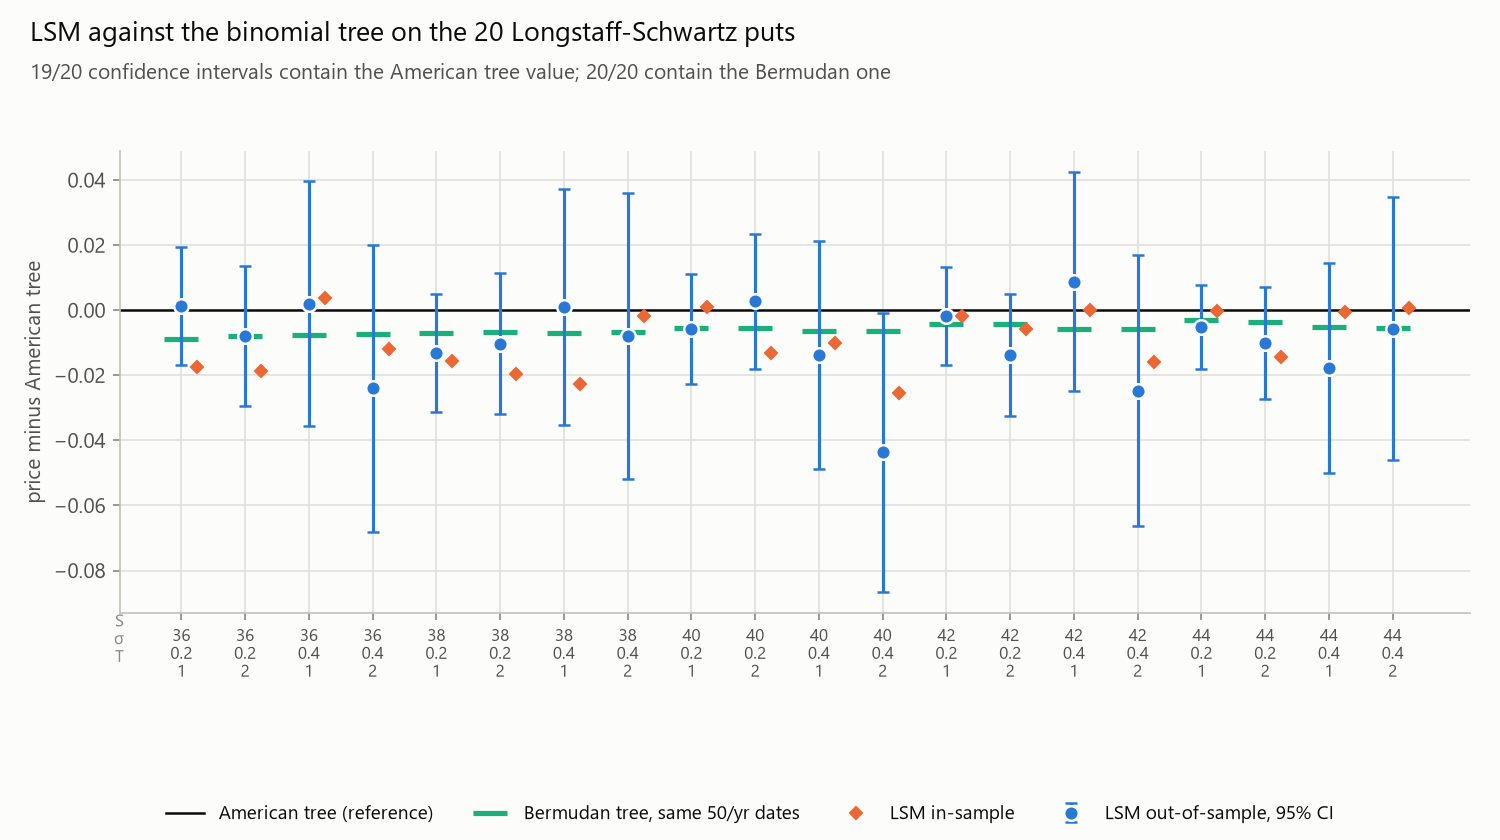

Data behind this chart, as committed beside it:
case, S, sigma, T, n_dates, seed, european, american_tree, american_tree_uncertainty, bermudan_tree, bermudan_tree_uncertainty, lsm_price, lsm_se, ci_low, ci_high, in_sample_price, in_sample_se, gap_in_minus_out, error_vs_american, z_vs_american, pass_american, error_vs_bermudan, z_vs_bermudan, pass_bermudan
0, 36.0, 0.2, 1.0, 50, 7000, 3.844, 4.487, 1.22e-05, 4.478, 3.59e-05, 4.488, 0.009215, 4.47, 4.506, 4.469, 0.009224, -0.0187, +0.001297, +0.141, 1, 0.01012, +1.098, 1
1, 36.0, 0.2, 2.0, 100, 7001, 3.763, 4.848, 4.08e-06, 4.84, 2.48e-05, 4.84, 0.01104, 4.819, 4.862, 4.83, 0.01107, -0.01082, -0.007929, -0.718, 1, +0.000090, +0.008, 1
2, 36.0, 0.4, 1.0, 50, 7002, 6.711, 7.109, 1.19e-05, 7.101, 9.00e-06, 7.111, 0.01917, 7.073, 7.149, 7.113, 0.01917, +0.001797, +0.002021, +0.105, 1, +0.009721, +0.507, 1
3, 36.0, 0.4, 2.0, 100, 7003, 7.7, 8.514, 8.47e-05, 8.507, 1.12e-04, 8.49, 0.02245, 8.446, 8.534, 8.503, 0.02247, 0.01221, -0.02399, -1.069, 1, -0.01664, -0.741, 1
4, 38.0, 0.2, 1.0, 50, 7004, 2.852, 3.257, 6.81e-06, 3.25, 1.69e-05, 3.244, 0.009301, 3.226, 3.262, 3.242, 0.009296, -0.002279, -0.01317, -1.416, 1, -0.006118, -0.658, 1
5, 38.0, 0.2, 2.0, 100, 7005, 2.991, 3.751, 2.20e-05, 3.745, 8.56e-06, 3.741, 0.01103, 3.72, 3.763, 3.732, 0.01103, -0.009376, -0.01023, -0.928, 1, -0.003668, -0.333, 1
6, 38.0, 0.4, 1.0, 50, 7006, 5.834, 6.155, 1.36e-04, 6.148, 1.51e-04, 6.156, 0.01856, 6.119, 6.192, 6.132, 0.01859, -0.02377, +0.000992, +0.053, 1, +0.007974, +0.430, 1
7, 38.0, 0.4, 2.0, 100, 7007, 6.979, 7.675, 7.33e-05, 7.668, 9.71e-05, 7.667, 0.02241, 7.623, 7.711, 7.673, 0.02238, +0.006196, -0.007851, -0.350, 1, -0.001022, -0.046, 1
8, 40.0, 0.2, 1.0, 50, 7008, 2.066, 2.32, 1.44e-05, 2.314, 4.88e-06, 2.314, 0.008667, 2.297, 2.331, 2.321, 0.008688, +0.006767, -0.005694, -0.657, 1, -0.000204, -0.023, 1
9, 40.0, 0.2, 2.0, 100, 7009, 2.356, 2.89, 2.12e-05, 2.885, 2.08e-06, 2.893, 0.01061, 2.872, 2.913, 2.877, 0.01059, -0.01602, +0.002761, +0.260, 1, +0.008114, +0.765, 1
10, 40.0, 0.4, 1.0, 50, 7010, 5.06, 5.318, 3.71e-05, 5.312, 4.90e-05, 5.304, 0.01794, 5.269, 5.34, 5.308, 0.01797, +0.003795, -0.01376, -0.767, 1, -0.007423, -0.414, 1
11, 40.0, 0.4, 2.0, 100, 7011, 6.326, 6.923, 4.66e-05, 6.917, 2.47e-05, 6.88, 0.02192, 6.837, 6.923, 6.898, 0.02193, 0.01831, -0.04369, -1.993, 0, -0.03734, -1.703, 1
12, 42.0, 0.2, 1.0, 50, 7012, 1.465, 1.621, 4.36e-06, 1.617, 5.50e-06, 1.619, 0.007644, 1.604, 1.634, 1.619, 0.007649, +0.000130, -0.001838, -0.240, 1, +0.002334, +0.305, 1
13, 42.0, 0.2, 2.0, 100, 7013, 1.841, 2.217, 3.68e-05, 2.212, 5.54e-05, 2.203, 0.009613, 2.184, 2.222, 2.211, 0.009628, +0.008149, -0.01377, -1.432, 1, -0.009442, -0.982, 1
14, 42.0, 0.4, 1.0, 50, 7014, 4.379, 4.588, 7.10e-05, 4.582, 5.92e-05, 4.597, 0.01716, 4.563, 4.631, 4.588, 0.01713, -0.008625, +0.008792, +0.512, 1, 0.01448, +0.844, 1
15, 42.0, 0.4, 2.0, 100, 7015, 5.736, 6.25, 1.25e-04, 6.244, 1.43e-04, 6.226, 0.02118, 6.184, 6.267, 6.235, 0.02117, +0.008824, -0.02467, -1.165, 1, -0.01878, -0.887, 1
16, 44.0, 0.2, 1.0, 50, 7016, 1.017, 1.113, 2.72e-06, 1.11, 3.90e-06, 1.108, 0.006569, 1.095, 1.121, 1.113, 0.006603, +0.004737, -0.005103, -0.777, 1, -0.002018, -0.307, 1
17, 44.0, 0.2, 2.0, 100, 7017, 1.429, 1.693, 1.00e-06, 1.69, 1.33e-05, 1.683, 0.008726, 1.666, 1.7, 1.679, 0.008723, -0.004492, -0.01002, -1.149, 1, -0.006545, -0.750, 1
18, 44.0, 0.4, 1.0, 50, 7018, 3.783, 3.953, 2.71e-05, 3.948, 3.34e-05, 3.935, 0.01648, 3.903, 3.967, 3.952, 0.01649, 0.01726, -0.01769, -1.074, 1, -0.01259, -0.764, 1
19, 44.0, 0.4, 2.0, 100, 7019, 5.202, 5.647, 1.62e-04, 5.641, 1.89e-04, 5.641, 0.02064, 5.601, 5.682, 5.648, 0.02064, +0.006307, -0.005629, -0.273, 1, -0.000168, -0.008, 1
